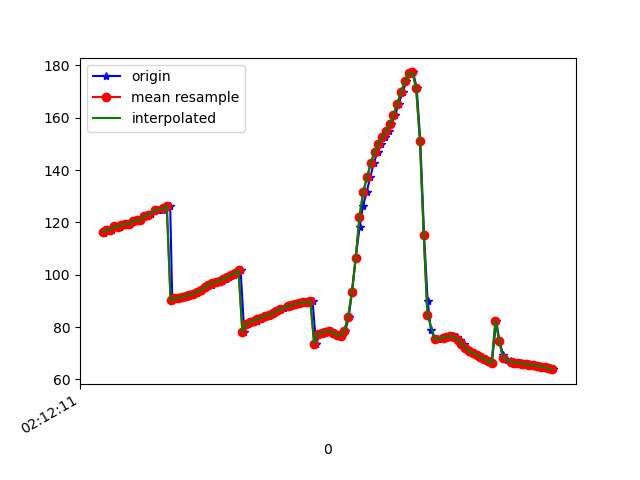

The data file committed next to this chart (first rows):
1617847931887, 543575437553220, 116.12299, 27.901022, -2.6028144
1617847931891, 543575456783990, 116.7, 28.13, -2.862
1617847931911, 543575476014760, 117.2, 27.39, -3.793
1617847931929, 543575495245530, 117.2, 26.96, -3.771
1617847931948, 543575514476300, 118.4, 26.89, -5.07
1617847931970, 543575533707070, 118.4, 26.22, -5.379
1617847931984, 543575552937840, 119, 26.76, -5.712
1617847932006, 543575572168610, 119.5, 26.49, -6.683
1617847932023, 543575591399380, 119.4, 26.27, -6.447
1617847932042, 543575610630150, 120.5, 27.08, -7.216
1617847932061, 543575629860920, 120.8, 26.95, -7.511
1617847932081, 543575649091690, 120.8, 27.15, -6.996
1617847932102, 543575668322460, 122.3, 27.76, -8.024
1617847932128, 543575687553230, 122.7, 27.16, -7.986
1617847932138, 543575706784000, 123.1, 27.11, -7.572
1617847932176, 543575726014770, 124.6, 27.01, -8.554
1617847932201, 543575745245540, 124.9, 26.21, -8.65
1617847932211, 543575764476310, 125.1, 26.26, -8.339
1617847932215, 543575783707080, 126.3, 26, -9.64
1617847932238, 543575802937850, 126.4, 25.45, -9.747
1617847932249, 543575822168620, 90.23, 26.83, -5.479
1617847932269, 543575841399390, 91.02, 25.5, -10.35
1617847932288, 543575860630160, 91.21, 25.56, -10.89
1617847932307, 543575879860930, 91.47, 25.66, -11.52
1617847932328, 543575899091700, 91.82, 25.74, -12.17
1617847932346, 543575918322470, 92.22, 25.79, -12.87
1617847932363, 543575937553240, 92.72, 25.98, -13.61
1617847932385, 543575956784010, 93.34, 26.38, -14.39
1617847932402, 543575976014780, 94.09, 26.92, -15.21
1617847932422, 543575995245550, 94.88, 27.42, -16.01
1617847932439, 543576014476320, 95.62, 27.69, -16.66
1617847932459, 543576033707090, 96.21, 27.66, -17.11
1617847932478, 543576052937860, 96.73, 27.51, -17.46
1617847932498, 543576072168630, 97.24, 27.52, -17.81
1617847932515, 543576091399400, 97.8, 27.82, -18.2
1617847932535, 543576110630170, 98.42, 28.19, -18.58
1617847932552, 543576129860940, 99.12, 28.43, -18.93
1617847932576, 543576149091710, 99.91, 28.56, -19.31
1617847932591, 543576168322480, 100.8, 28.7, -19.78
1617847932611, 543576187553250, 101.6, 28.88, -20.21
1617847932630, 543576206784020, 78.16, 28.03, -16.51
1617847932648, 543576226014790, 81.27, 29.45, -20.89
1617847932668, 543576245245560, 81.93, 29.83, -21.13
1617847932695, 543576264476330, 82.51, 30.19, -21.27
1617847932704, 543576283707100, 83.04, 30.54, -21.32
1617847932726, 543576302937870, 83.58, 30.88, -21.33
1617847932745, 543576322168640, 84.12, 31.2, -21.3
1617847932765, 543576341399410, 84.72, 31.53, -21.27
1617847932782, 543576360630180, 85.34, 31.85, -21.31
1617847932803, 543576379860950, 85.98, 32.16, -21.41
1617847932820, 543576399091720, 86.61, 32.44, -21.56
1617847932839, 543576418322490, 87.21, 32.71, -21.71
1617847932861, 543576437553260, 87.73, 32.92, -21.81
1617847932878, 543576456784030, 88.14, 33.05, -21.85
1617847932896, 543576476014800, 88.48, 33.16, -21.88
1617847932916, 543576495245570, 88.82, 33.31, -21.92
1617847932935, 543576514476340, 89.15, 33.47, -21.9
1617847932955, 543576533707110, 89.43, 33.62, -21.81
1617847932973, 543576552937880, 89.66, 33.74, -21.64
1617847932992, 543576572168650, 89.85, 33.85, -21.43
1617847933010, 543576591399420, 73.73, 31.08, -19.39
... 65 more rows
